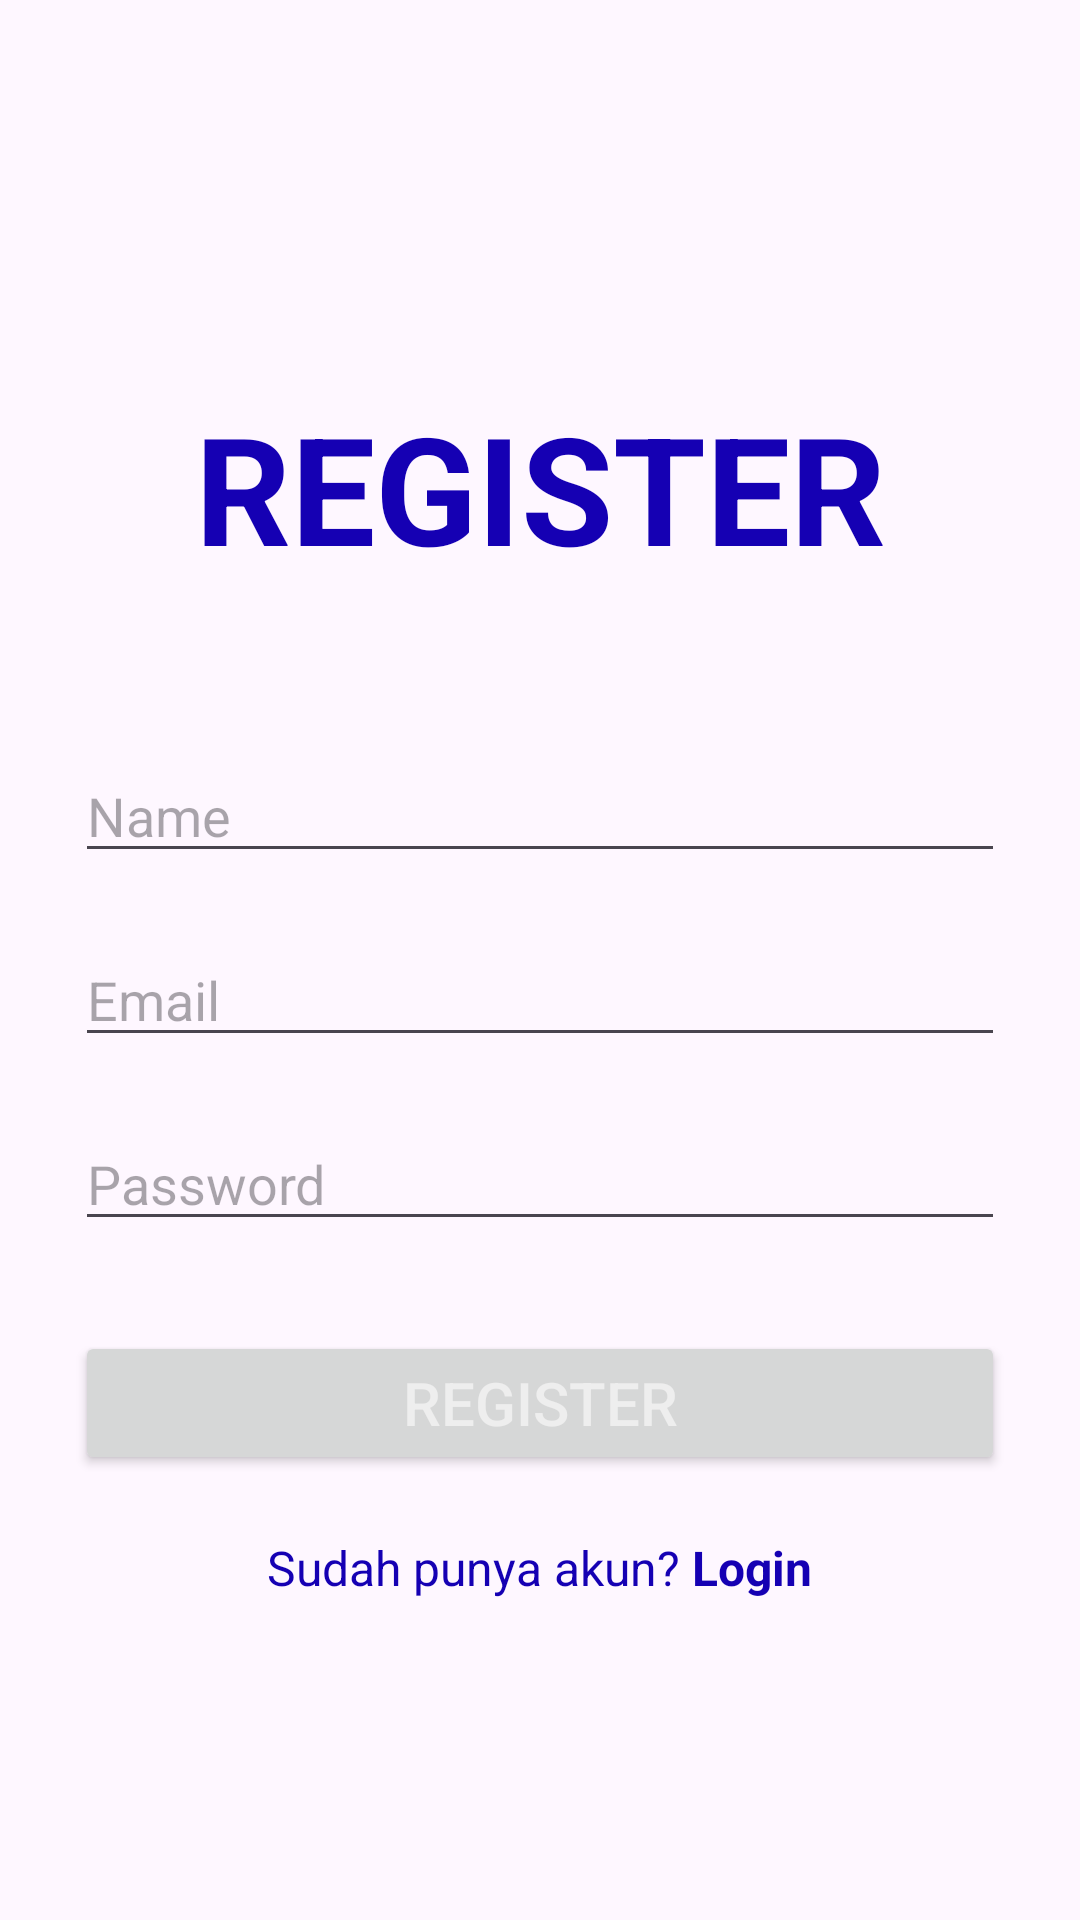

Reconstruct the res/layout file that produces this screen, plus the resources it refers to.
<!-- AndroidManifest.xml: application theme Theme.ProjectSErwin -->
<!-- res/layout/activity_register.xml -->
<?xml version="1.0" encoding="utf-8"?>
<RelativeLayout
    xmlns:android="http://schemas.android.com/apk/res/android"
    xmlns:tools="http://schemas.android.com/tools"
    android:id="@+id/main"
    android:layout_width="match_parent"
    android:layout_height="match_parent"
    android:padding="25dp"
    tools:context=".RegisterActivity">

    <TextView
        android:id="@+id/tv_register_title"
        android:layout_width="match_parent"
        android:layout_height="wrap_content"
        android:layout_marginTop="100dp"
        android:padding="4dp"
        android:text="REGISTER"
        android:textAlignment="center"
        android:textColor="#1500B3"
        android:textSize="50sp"
        android:textStyle="bold"
        android:layout_alignParentTop="true" />

    <EditText
        android:id="@+id/edtTextName"
        android:layout_width="match_parent"
        android:layout_height="wrap_content"
        android:layout_below="@id/tv_register_title"
        android:layout_marginTop="50dp"
        android:hint="Name"
        android:textSize="18sp"
        android:inputType="textPersonName" />

    <EditText
        android:id="@+id/edtTextEmail"
        android:layout_width="match_parent"
        android:layout_height="wrap_content"
        android:layout_below="@id/edtTextName"
        android:layout_marginTop="20dp"
        android:hint="Email"
        android:textSize="18sp"
        android:inputType="textEmailAddress" />

    <EditText
        android:id="@+id/edtTextPass"
        android:layout_width="match_parent"
        android:layout_height="wrap_content"
        android:layout_below="@id/edtTextEmail"
        android:layout_marginTop="20dp"
        android:hint="Password"
        android:textSize="18sp"
        android:inputType="textPassword" />

    <Button
        android:id="@+id/btn_register"
        android:layout_width="match_parent"
        android:layout_height="wrap_content"
        android:layout_below="@id/edtTextPass"
        android:layout_marginTop="30dp"
        android:text="Register"
        android:textColor="#eee"
        android:textSize="20sp"
        android:paddingTop="10dp"
        android:paddingBottom="10dp"/>

    <LinearLayout
        android:id="@+id/ll_login_prompt"
        android:layout_width="wrap_content"
        android:layout_height="wrap_content"
        android:orientation="horizontal"
        android:layout_below="@id/btn_register"
        android:layout_centerHorizontal="true"
        android:layout_marginTop="20dp">

        <TextView
            android:layout_width="wrap_content"
            android:layout_height="wrap_content"
            android:text="Sudah punya akun? "
            android:textSize="16sp"
            android:textColor="#1500B3" />

        <TextView
            android:id="@+id/tv_login"
            android:layout_width="wrap_content"
            android:layout_height="wrap_content"
            android:text="Login"
            android:textStyle="bold"
            android:textSize="16sp"
            android:textColor="#1500B3" />

    </LinearLayout>

</RelativeLayout>
<!-- resources referenced by this layout -->
<resources>
  <style name="Theme.ProjectSErwin" parent="Theme.AppCompat.Light.DarkActionBar">
          
          <item name="colorPrimary">@color/purple_500</item>
          <item name="colorPrimaryVariant">@color/purple_700</item>
          <item name="colorOnPrimary">@color/white</item>
          
          <item name="colorSecondary">@color/teal_200</item>
          <item name="colorSecondaryVariant">@color/teal_700</item>
          <item name="colorOnSecondary">@color/black</item>
          
          <item name="android:statusBarColor">?attr/colorPrimaryVariant</item>
          
      </style>
  <color name="purple_500">#0E0154</color>
  <color name="purple_700">#FF3700B3</color>
  <color name="white">#FFFFFFFF</color>
  <color name="teal_200">#FF03DAC5</color>
  <color name="teal_700">#FF018786</color>
  <color name="black">#FF000000</color>
</resources>
